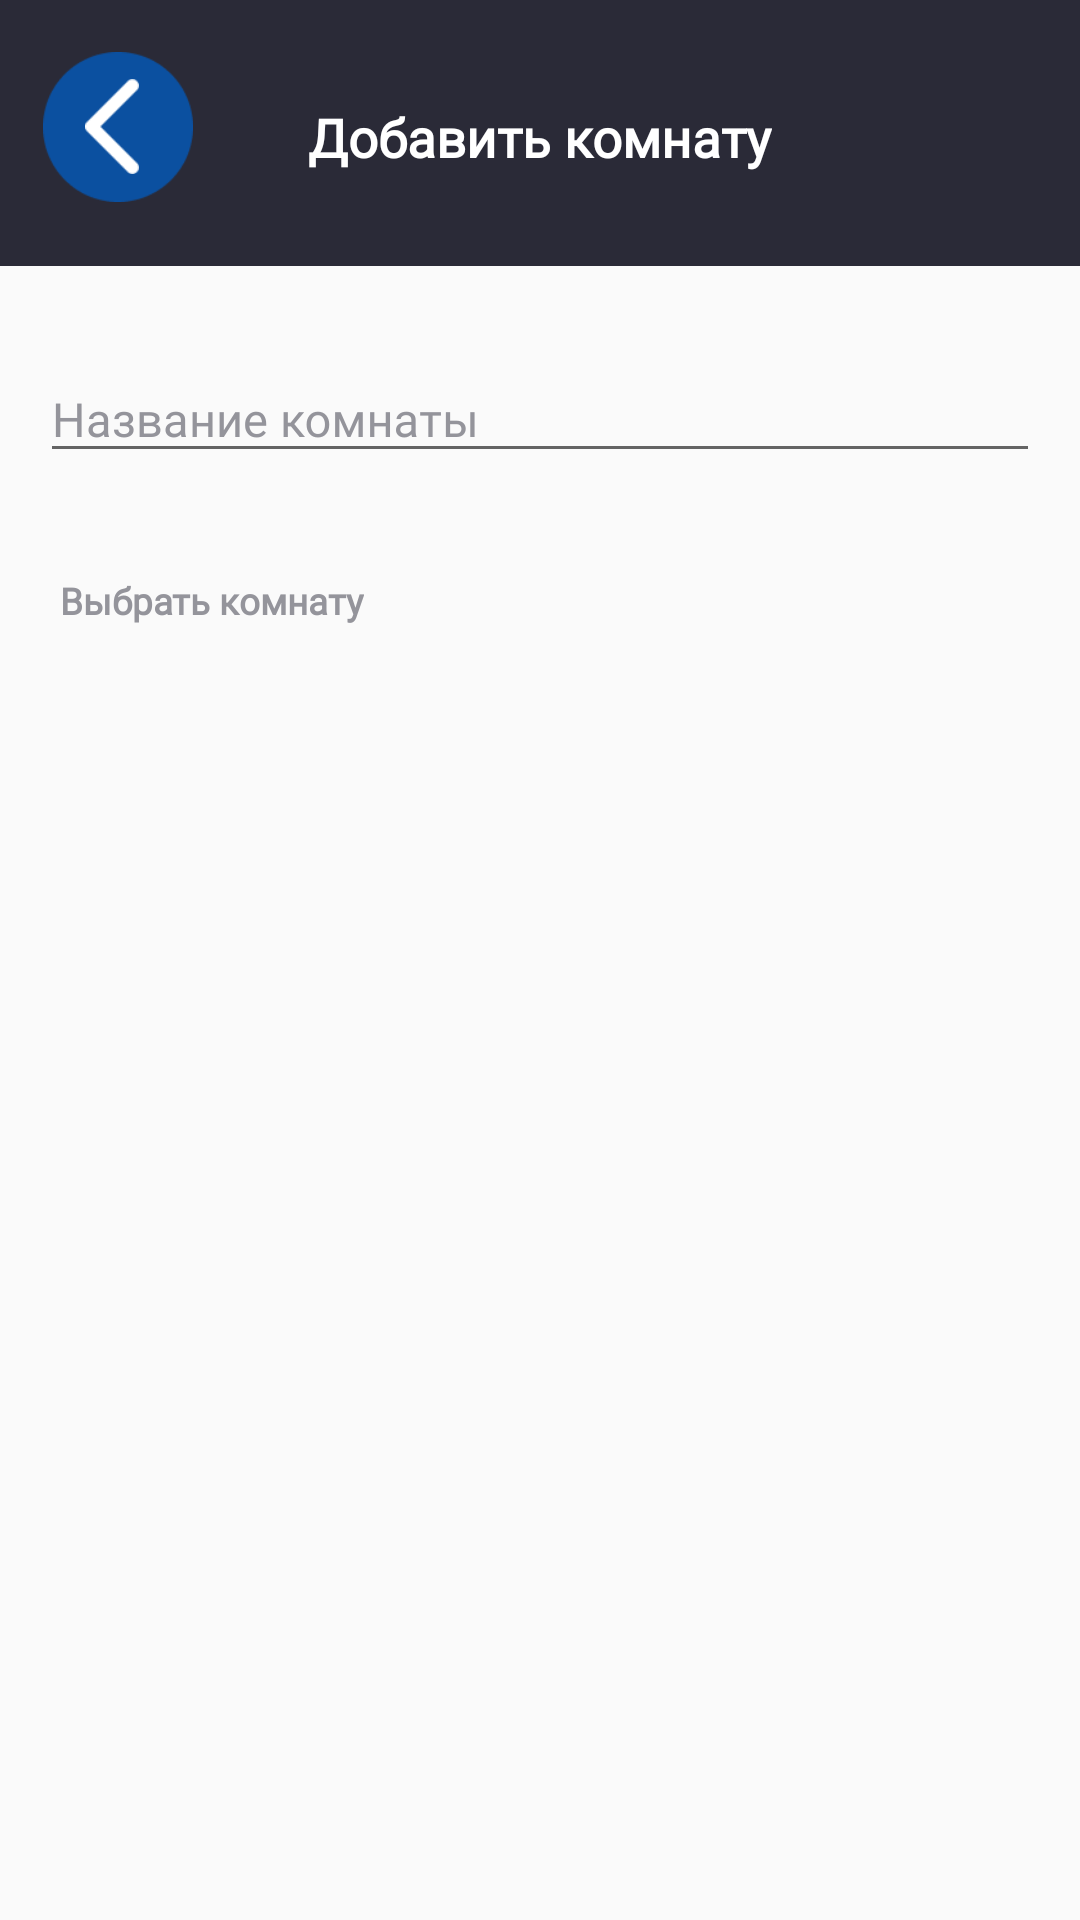

Write the Android layout XML for this screen, with the resource values it uses.
<!-- AndroidManifest.xml: application theme Theme.TravelFirmsApplication -->
<!-- res/layout/activity_add_room.xml -->
<?xml version="1.0" encoding="utf-8"?>
<androidx.constraintlayout.widget.ConstraintLayout xmlns:android="http://schemas.android.com/apk/res/android"
    xmlns:app="http://schemas.android.com/apk/res-auto"
    xmlns:tools="http://schemas.android.com/tools"
    android:layout_width="match_parent"
    android:layout_height="match_parent"
    tools:context=".AddRoom">

    <ImageView
        android:id="@+id/imageView3"
        android:scaleType="centerCrop"
        android:layout_width="match_parent"
        android:layout_height="wrap_content"
        android:src="@drawable/addroom_box"
        app:layout_constraintTop_toTopOf="parent" />

    <TextView
        android:id="@+id/textProfile"
        android:layout_width="wrap_content"
        android:layout_height="wrap_content"
        android:layout_marginTop="34dp"
        android:fontFamily="@font/montserrat_bold"
        android:text="Добавить комнату"
        android:textColor="@color/white"
        android:textSize="17.7sp"
        android:textStyle="bold"
        app:layout_constraintEnd_toEndOf="@+id/imageView3"
        app:layout_constraintStart_toStartOf="@+id/imageView3"
        app:layout_constraintTop_toTopOf="parent" />

    <ImageButton
        android:id="@+id/btnBack"
        android:layout_width="50dp"
        android:layout_height="50dp"
        android:layout_marginStart="14.2dp"
        android:layout_marginTop="17.3dp"
        android:background="@drawable/blue_bgd"
        android:src="@drawable/arrow"
        android:paddingStart="14dp"
        android:paddingTop="10dp"
        android:onClick="BackToMain"
        android:paddingBottom="10dp"
        android:paddingEnd="18dp"
        android:scaleType="centerCrop"
        app:layout_constraintStart_toStartOf="@+id/imageView3"
        app:layout_constraintTop_toTopOf="parent" />

    <LinearLayout
        android:layout_width="match_parent"
        android:layout_height="wrap_content"
        android:layout_marginTop="20dp"
        android:orientation="vertical"
        app:layout_constraintTop_toBottomOf="@+id/imageView3">


        <com.google.android.material.textfield.TextInputLayout
            android:id="@+id/nameRoomEditText"
            android:layout_width="match_parent"
            android:layout_height="wrap_content"
            android:hint="Название комнаты"
            android:textColorHint="#94949B"
            app:hintTextColor="#94949B">

            <EditText
                android:id="@+id/usernameEditText"
                android:layout_width="match_parent"
                android:layout_height="wrap_content"
                android:layout_marginStart="13.3dp"
                android:layout_marginEnd="13.3dp"
                android:fontFamily="@font/montserrat_bold"
                android:textSize="15.5sp" />

        </com.google.android.material.textfield.TextInputLayout>

        <TextView
            android:id="@+id/someText"
            android:layout_width="wrap_content"
            android:layout_height="wrap_content"
            android:layout_marginTop="34dp"
            android:fontFamily="@font/montserrat_bold"
            android:text="Выбрать комнату"
            android:textColor="#94949B"
            android:textSize="12.4sp"
            android:textStyle="bold"
            android:layout_marginLeft="20dp"
            app:layout_constraintEnd_toEndOf="@+id/imageView3"
            app:layout_constraintStart_toStartOf="@+id/imageView3"
            app:layout_constraintTop_toTopOf="parent" />

        <androidx.recyclerview.widget.RecyclerView
            android:id="@+id/listRoomsRecycler"
            android:layout_width="wrap_content"
            android:layout_height="match_parent"
            android:layout_marginTop="32dp"
            app:layout_constraintEnd_toEndOf="parent"
            app:layout_constraintStart_toStartOf="parent"
            app:layout_constraintTop_toBottomOf="@+id/textView8" />

    </LinearLayout>

</androidx.constraintlayout.widget.ConstraintLayout>
<!-- resources referenced by this layout -->
<resources>
  <color name="white">#FFFFFFFF</color>
  <!-- drawable addroom_box (drawable) -->
  <?xml version="1.0" encoding="utf-8"?>
  <shape xmlns:android="http://schemas.android.com/apk/res/android">
      <solid
          android:color="#2A2A37"
          />
      <size
          android:width="330.2dp"
          android:height="88.8dp"
          />
  </shape>
  <!-- drawable arrow: png bitmap (drawable, 368 bytes) -->
  <!-- drawable blue_bgd: png bitmap (drawable, 1884 bytes) -->
  <style name="Theme.TravelFirmsApplication" parent="Base.Theme.TravelFirmsApplication" />
  <style name="Base.Theme.TravelFirmsApplication" parent="Theme.AppCompat.DayNight.NoActionBar">
          <item name="colorControlActivated">@color/black</item>
      </style>
  <color name="black">#FF000000</color>
</resources>
